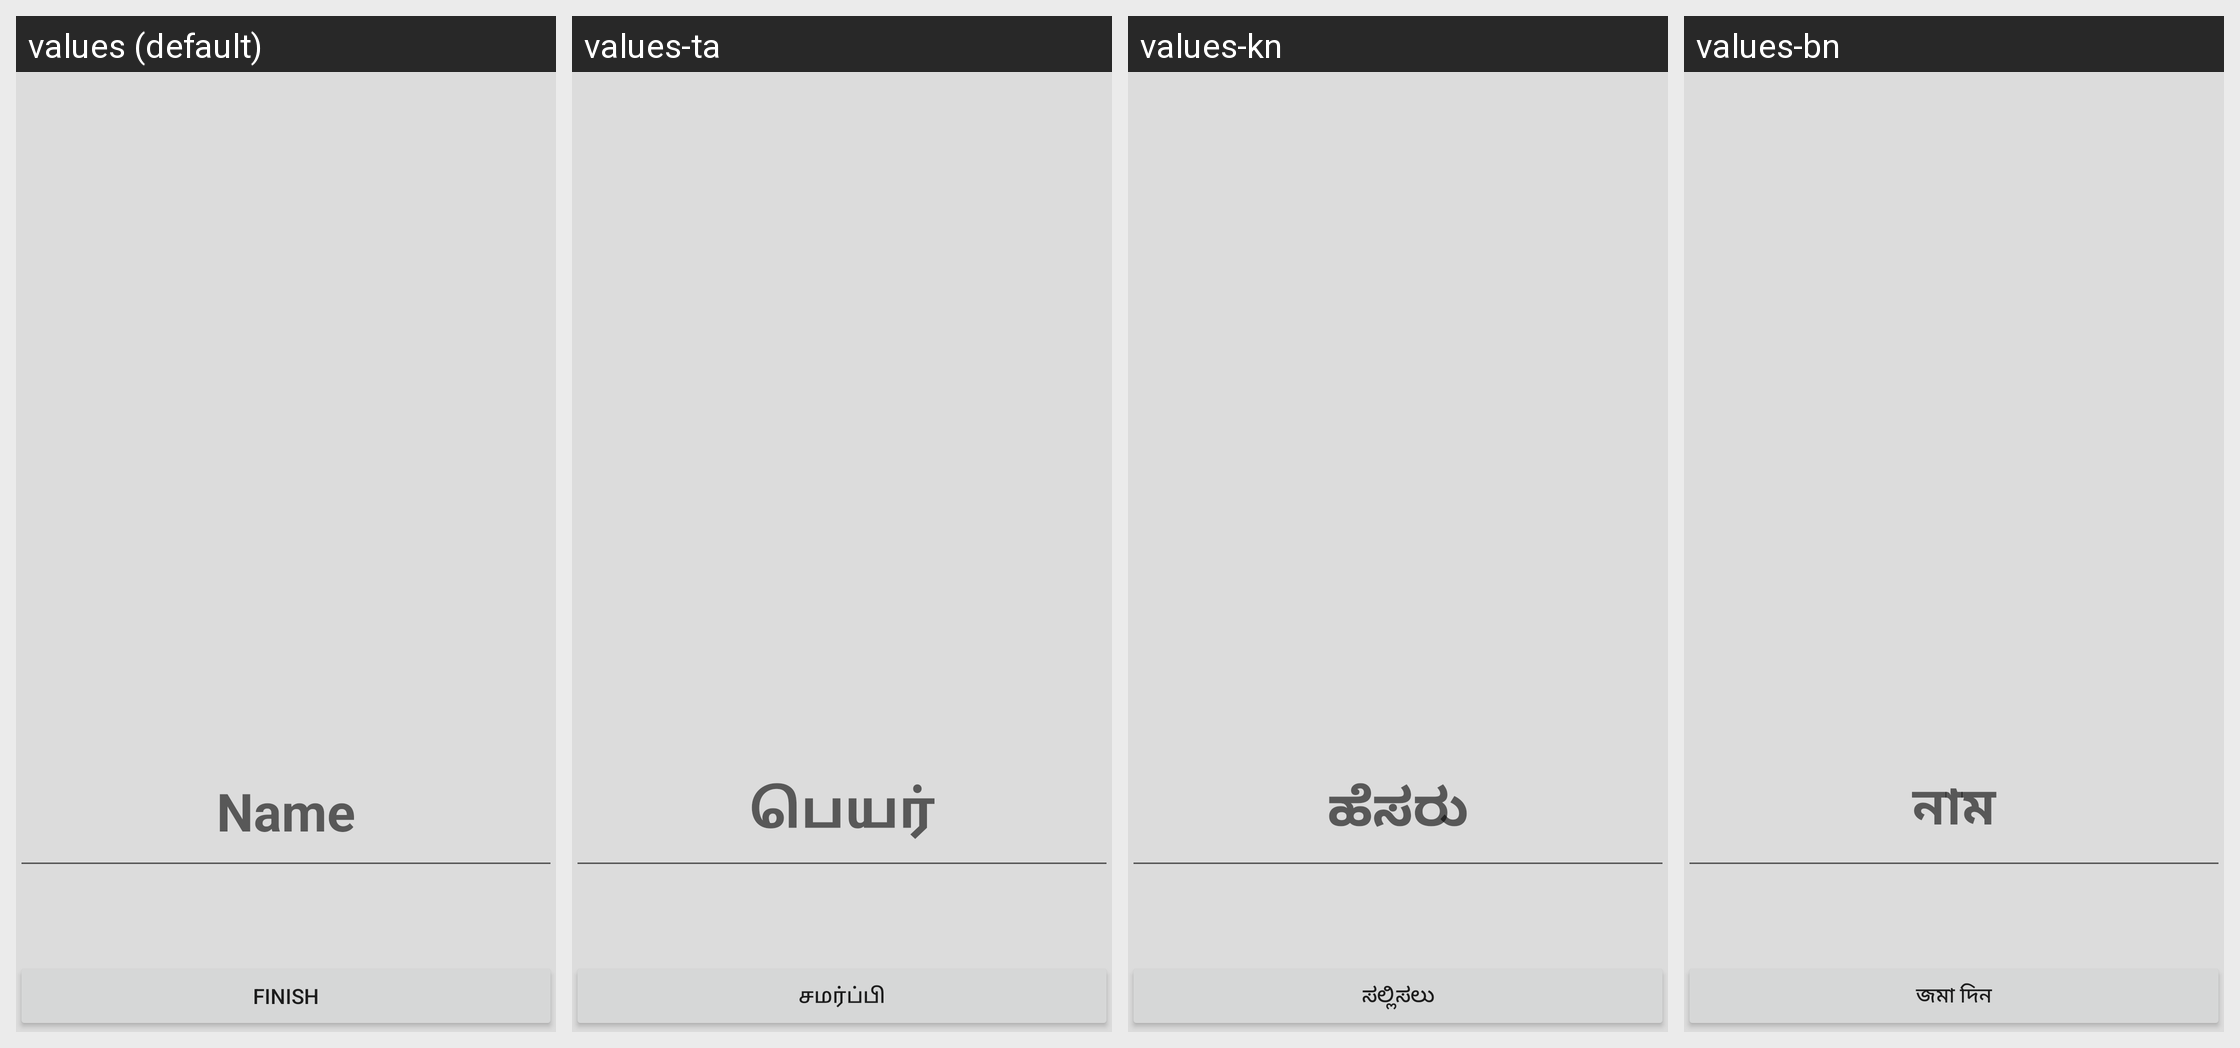

Translations of the strings shown on this Android screen, per locale in the grid:
Android screen res/layout/activity_setup.xml rendered under 4 locales, left to right: values (default), values-ta, values-kn, values-bn. Device: Nexus 5 (rendered at 1080×1920; each locale shown at half size, 540×960, under a caption strip naming it); theme AppTheme.
Other locales in the repository, not shown: values-mr, values-pa, values-te.
Strings drawn on this screen, with the default value and each locale's value (text and hints the layout hard-codes, and strings that could not be matched under every locale, appear in the picture but are not listed):

FINISH
  values: Finish
  values-ta: சமர்ப்பி
  values-kn: ಸಲ್ಲಿಸಲು
  values-bn: জমা দিন

NAME
  values: Name
  values-ta: பெயர்
  values-kn: ಹೆಸರು
  values-bn: নাম
